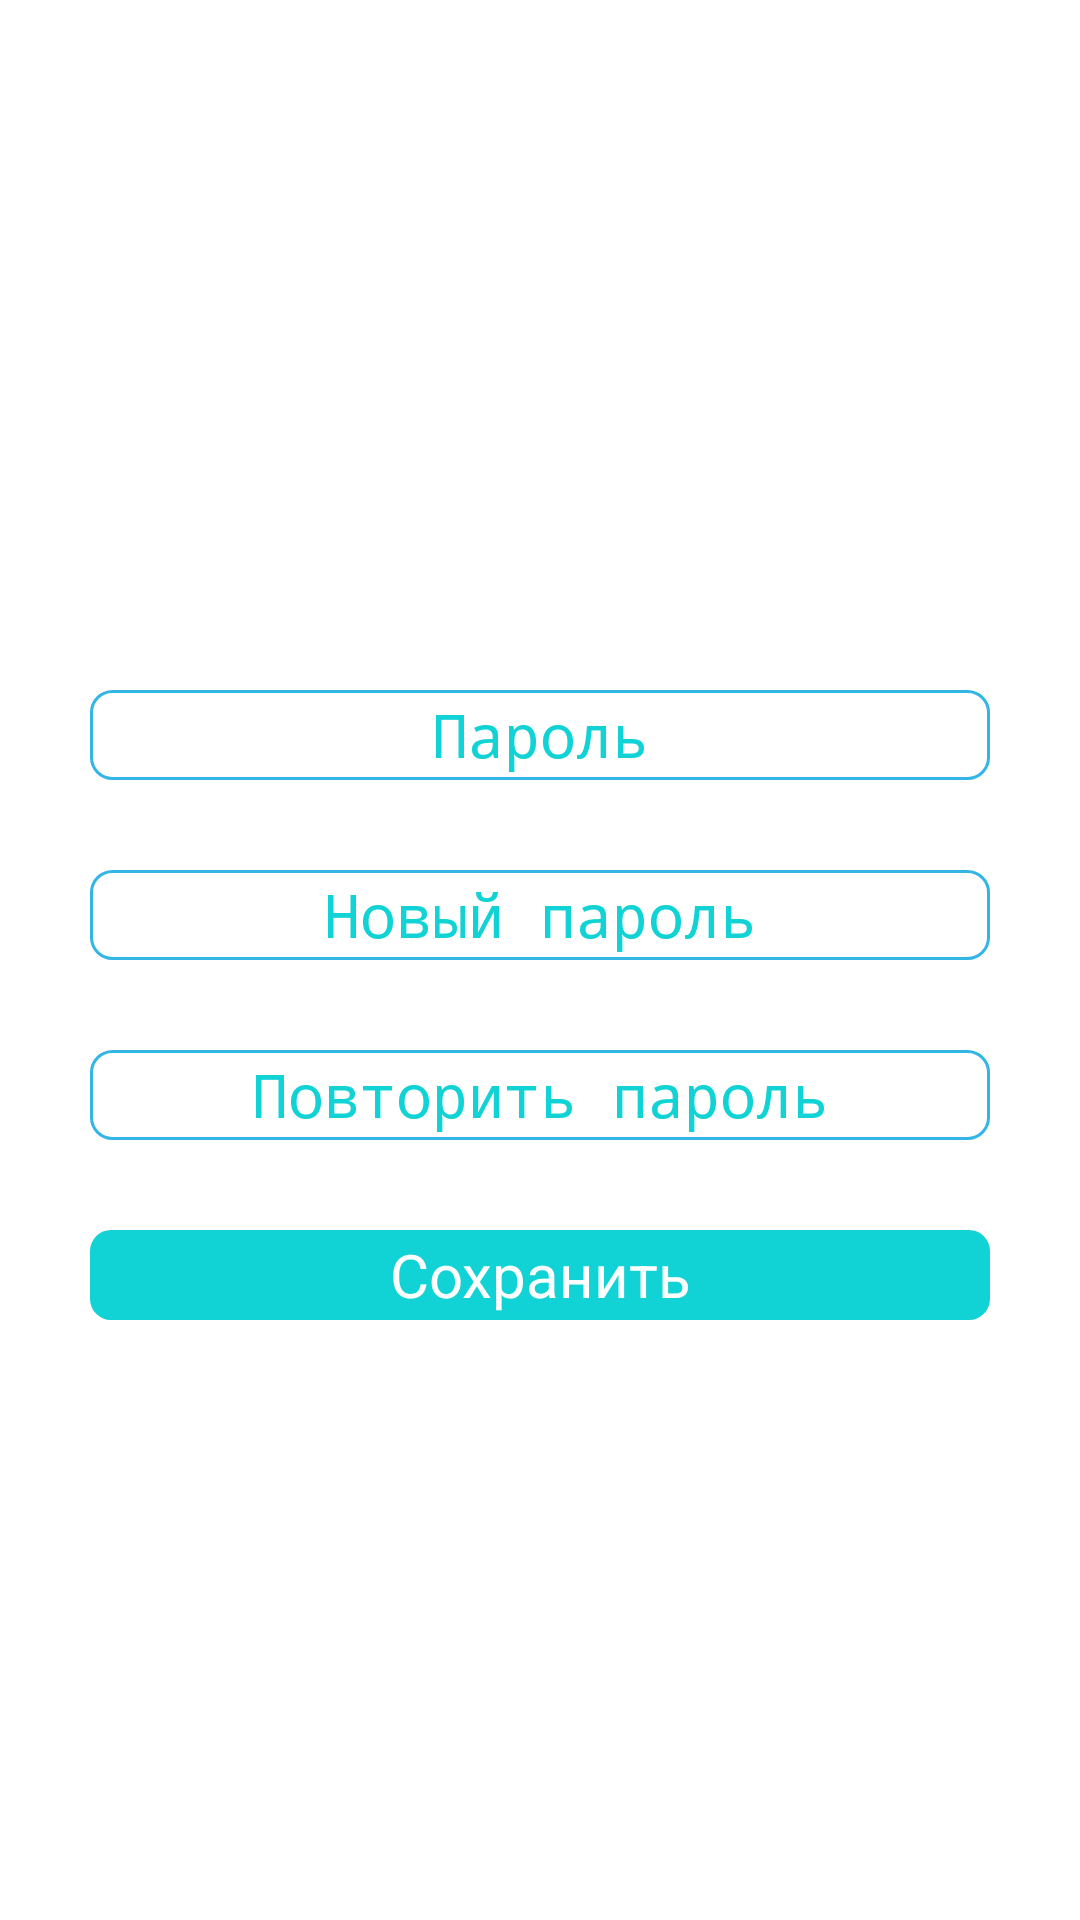

Android layout source for this screen:
<!-- AndroidManifest.xml: application theme AppTheme -->
<!-- res/layout/fragment_change_password.xml -->
<?xml version="1.0" encoding="utf-8"?>
<LinearLayout xmlns:android="http://schemas.android.com/apk/res/android"
    android:layout_width="match_parent"
    android:layout_height="match_parent"
    android:orientation="vertical"
    android:gravity="center">

    <EditText
        android:id="@+id/password_edittext"
        style="@style/editTextAndButtonDimensions"
        android:layout_gravity="center_horizontal"
        android:ems="10"
        android:hint="@string/password"
        android:inputType="textPassword" />

    <EditText
        android:id="@+id/new_password_edittext"
        style="@style/editTextAndButtonDimensions"
        android:layout_gravity="center_horizontal"
        android:ems="10"
        android:hint="@string/new_password"
        android:inputType="textPassword" />

    <EditText
        android:id="@+id/confirm_password_edittext"
        style="@style/editTextAndButtonDimensions"
        android:layout_gravity="center_horizontal"
        android:ems="10"
        android:hint="@string/confirm_password"
        android:inputType="textPassword" />

    <Button
        android:id="@+id/save_button"
        style="@style/editTextAndButtonDimensions"
        android:layout_gravity="center_horizontal"
        android:text="@string/save" />
</LinearLayout>
<!-- resources referenced by this layout -->
<resources>
  <string name="confirm_password">Повторить пароль</string>
  <string name="new_password">Новый пароль</string>
  <string name="password">Пароль</string>
  <string name="save">Сохранить</string>
  <style name="editTextAndButtonDimensions">
          <item name="android:layout_height">@dimen/editTextAndButtonHeight</item>
          <item name="android:layout_width">@dimen/loginComponentWidth</item>
          <item name="android:layout_marginTop">@dimen/topBottomMargin</item>
      </style>
  <style name="AppTheme" parent="android:Theme.Holo.Light">
          <item name="android:buttonStyle">@style/ButtonStyle</item>
          <item name="android:editTextStyle">@style/EditTextStyle</item>
          <item name="android:autoCompleteTextViewStyle">@style/AutoCompleteTextView</item>
          <item name="android:textViewStyle">@style/TextView</item>
          <item name="android:actionBarStyle">@style/ActionBarStyle</item>
      </style>
  <dimen name="editTextAndButtonHeight">30dp</dimen>
  <dimen name="loginComponentWidth">300dp</dimen>
  <dimen name="topBottomMargin">30dp</dimen>
  <style name="ButtonStyle">
          <item name="android:background">@drawable/button_login_bg</item>
          <item name="android:textColor">@android:color/white</item>
          <item name="android:textSize">@dimen/textSize</item>
          <item name="android:gravity">center</item>
      </style>
  <style name="EditTextStyle" parent="android:Widget.EditText">
          <item name="android:background">@drawable/edit_text_bg</item>
          <item name="android:textSize">@dimen/textSize</item>
          <item name="android:gravity">center</item>
          <item name="android:textColor">@color/light_blue</item>
          <item name="android:textColorHint">@color/light_blue</item>
          <item name="android:singleLine">true</item>
      </style>
  <style name="TextView" parent="android:Widget.TextView">
          <item name="android:textSize">@dimen/textSizeSmaller</item>
          <item name="android:textColor">@android:color/white</item>
          <item name="android:drawablePadding">30dp</item>
          <item name="android:layout_marginTop">@dimen/activity_vertical_margin</item>
      </style>
  <style name="ActionBarStyle" parent="android:Widget.Holo.ActionBar">
          <item name="android:background">@color/light_blue</item>
      </style>
  <!-- drawable button_login_bg (drawable-mdpi) -->
  <?xml version="1.0" encoding="utf-8"?>
  <selector xmlns:android="http://schemas.android.com/apk/res/android">
      <item>
          <shape>
              <solid android:color="@color/light_blue"/>
              <corners android:radius="@dimen/rectangleCornerRadius"/>
          </shape>
      </item>
  </selector>
  <dimen name="textSize">20sp</dimen>
  <!-- drawable edit_text_bg (drawable-mdpi) -->
  <?xml version="1.0" encoding="utf-8"?>
  <selector xmlns:android="http://schemas.android.com/apk/res/android">
      <item>
          <shape>
              <stroke android:width="@dimen/rectangleStrokeWidth"
                      android:color="@android:color/holo_blue_light"/>
              <corners android:radius="@dimen/rectangleCornerRadius"/>
              <solid android:color="@android:color/transparent"/>
          </shape>
      </item>
  </selector>
  <color name="light_blue">#ff11D2D4</color>
  <dimen name="textSizeSmaller">18sp</dimen>
  <dimen name="activity_vertical_margin">16dp</dimen>
  <dimen name="rectangleCornerRadius">7dp</dimen>
  <dimen name="rectangleStrokeWidth">1dp</dimen>
  <color name="light_blue_selection">#ff117b7d</color>
</resources>
